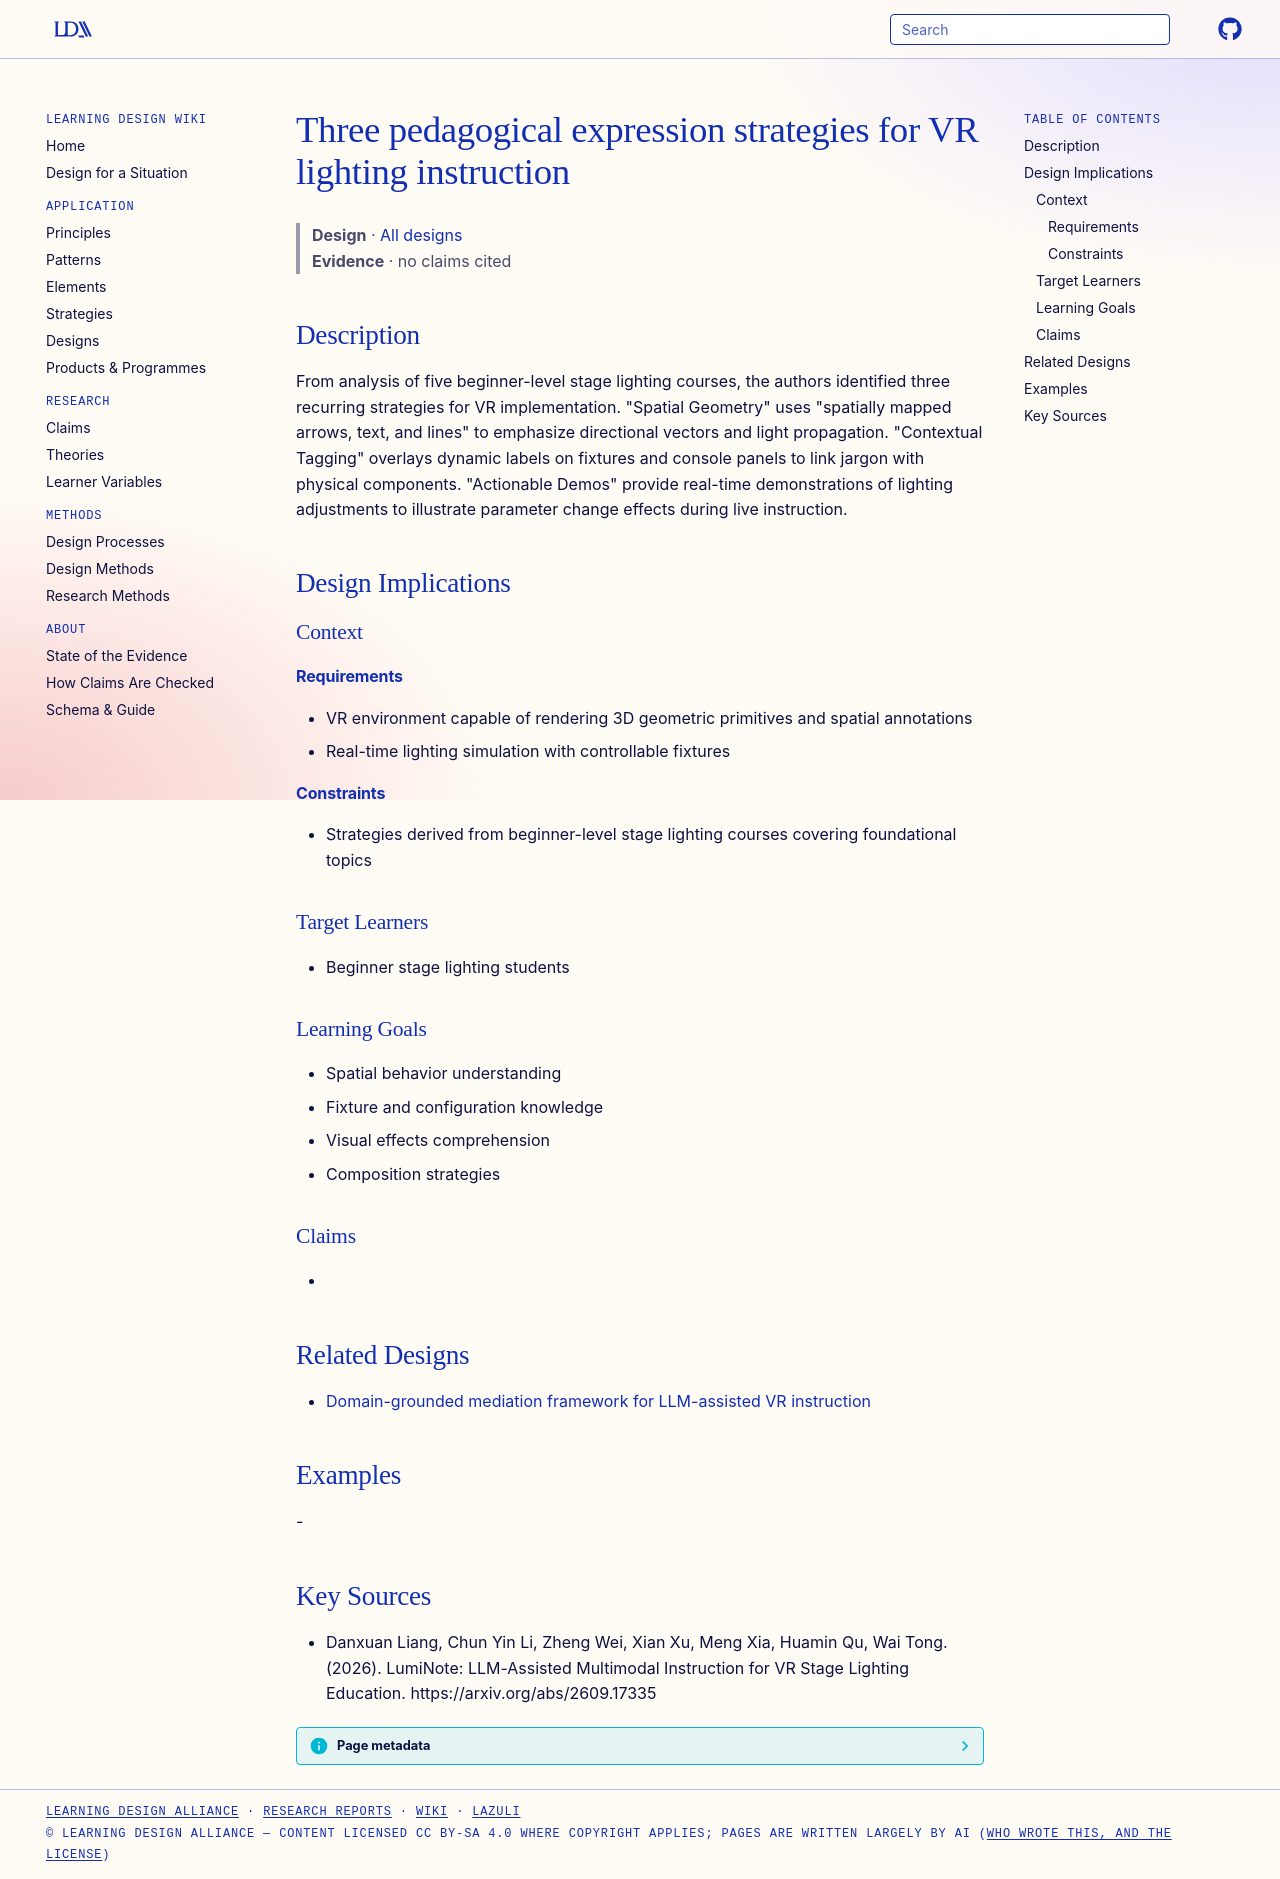

repository: Learning-Design-Alliance/learning-wiki · page: designs/three-pedagogical-expression-strategies-vr-lighting/index.html · generator: mkdocs

---
type: design
id: three-pedagogical-expression-strategies-vr-lighting
title: Three pedagogical expression strategies for VR lighting instruction
description: From analysis of five beginner-level stage lighting courses, the authors identified three recurring strategies for VR implementation.
status: review
generated:
  by: "process:settle-candidates"
  at: 2026-10-11
sources:
  - id: danxuan-liang-2026
    resource: "https://arxiv.org/abs/2609.17335"
    title: "Danxuan Liang, Chun Yin Li, Zheng Wei, Xian Xu, Meng Xia, Huamin Qu, Wai Tong. (2026). LumiNote: LLM-Assisted Multimodal Instruction for VR Stage Lighting Education. https://arxiv.org/abs/2609.17335"
    author: Danxuan Liang, Chun Yin Li, Zheng Wei, Xian Xu, Meng Xia, Huamin Qu, Wai Tong
---

# Three pedagogical expression strategies for VR lighting instruction

> **Design** · [All designs](index.md)
> **Evidence** · no claims cited

## Description
From analysis of five beginner-level stage lighting courses, the authors identified three recurring strategies for VR implementation. "Spatial Geometry" uses "spatially mapped arrows, text, and lines" to emphasize directional vectors and light propagation. "Contextual Tagging" overlays dynamic labels on fixtures and console panels to link jargon with physical components. "Actionable Demos" provide real-time demonstrations of lighting adjustments to illustrate parameter change effects during live instruction.

## Design Implications

### Context
#### Requirements
- VR environment capable of rendering 3D geometric primitives and spatial annotations
- Real-time lighting simulation with controllable fixtures
#### Constraints
- Strategies derived from beginner-level stage lighting courses covering foundational topics

### Target Learners
- Beginner stage lighting students

### Learning Goals
- Spatial behavior understanding
- Fixture and configuration knowledge
- Visual effects comprehension
- Composition strategies

### Claims
- 

## Related Designs

- [Domain-grounded mediation framework for LLM-assisted VR instruction](domain-grounded-mediation-llm-vr-instruction.md)

## Examples
-

## Key Sources
- Danxuan Liang, Chun Yin Li, Zheng Wei, Xian Xu, Meng Xia, Huamin Qu, Wai Tong. (2026). LumiNote: LLM-Assisted Multimodal Instruction for VR Stage Lighting Education. https://arxiv.org/abs/2609.17335
